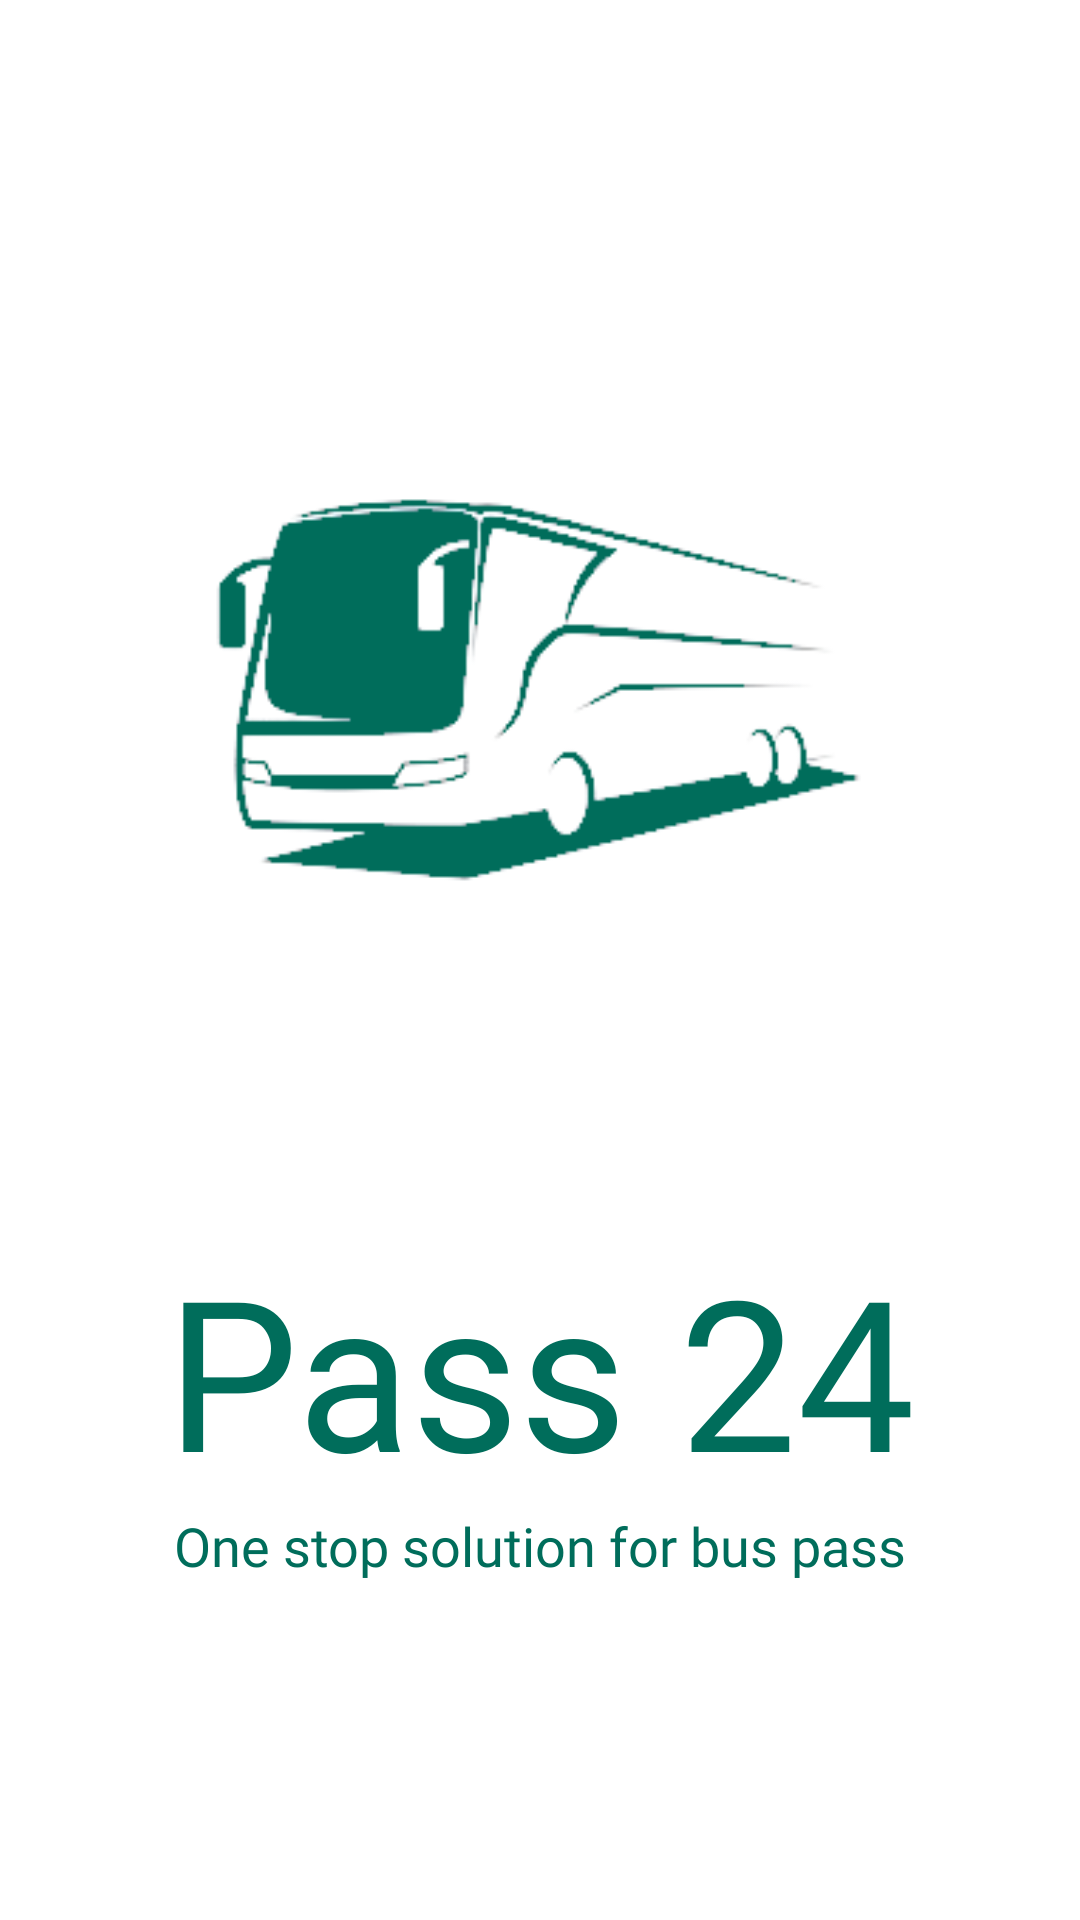

Here is an Android app screen rendered from its layout file. Give the layout XML and the strings, colors and styles it references.
<!-- AndroidManifest.xml: application theme Theme.Pass24Final -->
<!-- res/layout/activity_splash_screen.xml -->
<?xml version="1.0" encoding="utf-8"?>
<androidx.constraintlayout.widget.ConstraintLayout xmlns:android="http://schemas.android.com/apk/res/android"
    xmlns:app="http://schemas.android.com/apk/res-auto"
    xmlns:tools="http://schemas.android.com/tools"
    android:layout_width="match_parent"
    android:layout_height="match_parent"
    tools:context=".SplashScreenActivity"
    android:background="@color/white">
    
    

    <ImageView
        android:id="@+id/imageView"
        android:layout_width="0dp"
        android:layout_height="wrap_content"
        android:layout_marginStart="10dp"
        android:layout_marginTop="50dp"
        android:layout_marginEnd="10dp"
        android:transitionName="logo_image"
        android:src="@drawable/finallogonobg"
        app:layout_constraintEnd_toEndOf="parent"
        app:layout_constraintStart_toStartOf="parent"
        app:layout_constraintTop_toTopOf="parent"
        tools:ignore="MissingConstraints" />

    <TextView
        android:id="@+id/appname"
        android:layout_width="0dp"
        android:layout_height="wrap_content"
        android:fontFamily="@font/bangers"
        android:text="@string/pass_24"
        android:textAlignment="center"
        android:textColor="@color/teal"
        android:textSize="70sp"
        android:transitionName="logo_text"
        app:layout_constraintEnd_toEndOf="parent"
        app:layout_constraintStart_toStartOf="parent"
        app:layout_constraintTop_toBottomOf="@+id/imageView" />

    <TextView
        android:id="@+id/tagline"
        android:layout_width="wrap_content"
        android:layout_height="wrap_content"
        android:layout_marginTop="0dp"
        android:fontFamily="@font/antic"
        android:text="One stop solution for bus pass"
        android:textAlignment="center"
        android:textColor="@color/teal"
        android:textSize="18sp"
        app:layout_constraintEnd_toEndOf="parent"
        app:layout_constraintStart_toStartOf="parent"
        app:layout_constraintTop_toBottomOf="@+id/appname" />


</androidx.constraintlayout.widget.ConstraintLayout>
<!-- resources referenced by this layout -->
<resources>
  <color name="teal">#006D5B</color>
  <color name="white">#FFFFFF</color>
  <!-- drawable finallogonobg: png bitmap (drawable, 15666 bytes) -->
  <string name="pass_24">Pass 24</string>
  <style name="Theme.Pass24Final" parent="Theme.MaterialComponents.NoActionBar.Bridge">
          
          <item name="colorPrimary">@color/purple_500</item>
          <item name="colorPrimaryVariant">@color/purple_700</item>
          <item name="colorOnPrimary">@color/white</item>
          
          <item name="colorSecondary">@color/teal_200</item>
          <item name="colorSecondaryVariant">@color/teal_700</item>
          <item name="colorOnSecondary">@color/black</item>
          
          <item name="android:statusBarColor" tools:targetApi="l">?attr/colorPrimaryVariant</item>
          
      </style>
  <color name="purple_500">#000</color>
  <color name="purple_700">#000</color>
  <color name="teal_200">#FF03DAC5</color>
  <color name="teal_700">#FF018786</color>
  <color name="black">#FF000000</color>
</resources>
